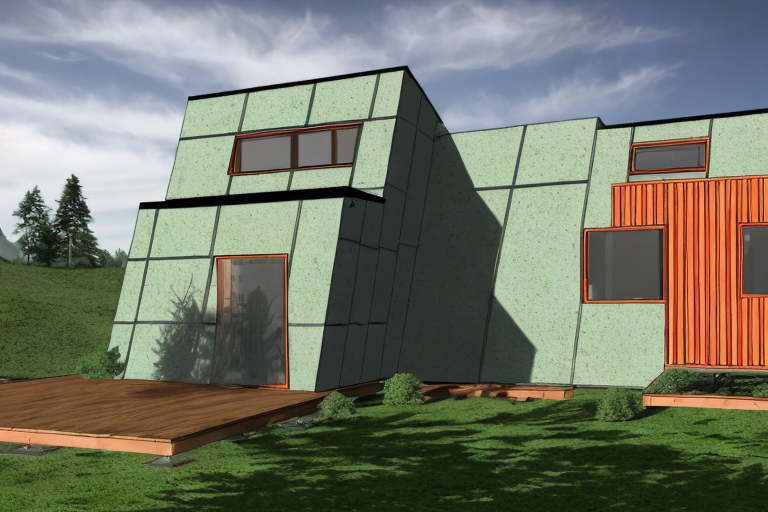
Generation parameters embedded in this image by AUTOMATIC1111 Stable Diffusion web UI or a fork of it (Forge, ...) (PNG 'parameters' text chunk):
sksSolar home in a forest, perspective view, beautiful detailed intricate insanely detailed octane render, 8 k artistic photography, photorealistic concept art, soft natural volumetric cinematic perfect light, award - winning photograph, masterpiece
Steps: 100, Sampler: DDIM, CFG scale: 7, Seed: 3599990065, Size: 768x512, Model hash: 26f039c8, Batch size: 4, Batch pos: 3